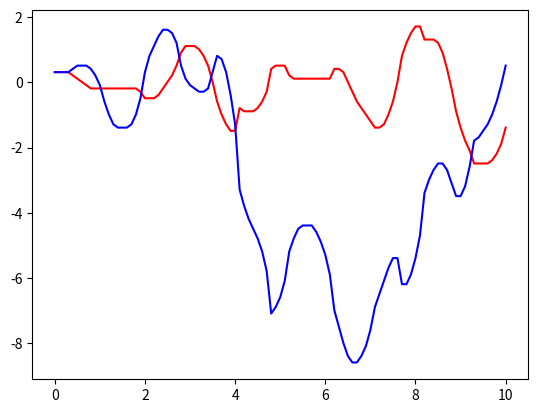

Here is the Python script that generated this plot:
import numpy as np
import matplotlib.pyplot as plt
from scipy.integrate import solve_ivp
import typing

g = 9.81
m = 1
l = 1


#--------------- ODES ----------------
def dSdt(t, S):
    Theta1, Theta2, p1, p2 = S 
    arr = np.array([0,0,0,0])
    arr[0] = (6/(m*l**2))*((2*p1-3*np.cos(Theta1 - Theta2)*p2)/(16-9*np.cos(Theta1-Theta2)**2))
    arr[1] = (6/(m*l**2))*((8*p2-3*np.cos(Theta1 - Theta2)*p1)/(16-9*np.cos(Theta1-Theta2)**2))
    arr[2] = ((-1/2)*(m*l**2))*((arr[0]*arr[1]*np.sin(Theta1-Theta2))+3*(g/l)*(np.sin(Theta1)))
    arr[3] = ((-1/2)*(m*l**2))*(-(arr[0]*arr[1]*np.sin(Theta1-Theta2))+(g/l)*(np.sin(Theta2)))
    return arr

def ode(t,y):
    yder = [0,0]
    yder[0]=y[1]
    yder[1]=-4*y[1]-3*y[0]
    return yder

#------------- SOLVERS ----------------

# Euler
def euler1(f,tspan,u0,dt):
    interval=round((tspan[1]-tspan[0])/dt)
    tvec=np.linspace(tspan[0],tspan[1],interval+1)
    u=np.zeros((len(tvec),len(u0)))
    i=0
    u[i,:]=u0
    for t in tvec[0:len(tvec)-1]:
        k=f(t,u[i,:])
        u[i+1,:]=u[i,:]+dt*k
        i+=1
    return tvec, u

def euler(f,tspan,u0,dt):
    interval=round((tspan[1]-tspan[0])/dt)
    tvec=np.linspace(tspan[0],tspan[1],interval+1)
    u=np.zeros((len(tvec),len(u0)))
    i=0
    u[i,:]=u0
    # theta1arr = np.zeros(len(tvec))
    # theta2arr = np.zeros(len(tvec))
    # p1arr = np.zeros(len(tvec))
    # p2arr = np.zeros(len(tvec))
    for t in tvec[0:len(tvec)-1]:
        k = f(t,u[i,:])
        # theta1arr[i+1] = theta1arr[i] + dt*k[0]
        # theta2arr[i+1] = theta2arr[i] + dt*k[1]
        # p1arr[i+1] = p1arr[i] + dt*k[2]        
        # p2arr[i+1] = p2arr[i] + dt*k[3]
        u[i+1, 0] = u[i,0]+dt*k[0]
        u[i+1, 1] = u[i,1]+dt*k[1]
        u[i+1, 2] = u[i,2]+dt*k[2]
        u[i+1, 3] = u[i,3]+dt*k[3]
        # u[i+1,1]=u[i,1]+dt*k[1]
        # u[i+1,2]=u[i,2]+dt*k[2]
        # u[i+1,3]=u[i,3]+dt*k[3]
        i+=1
    return tvec, u

# Initialvillkor
Theta1_0, Theta2_0 = np.pi/10, np.pi/10
p1_0, p2_0 = 0, 0
S_0 = [Theta1_0, Theta2_0, p1_0, p2_0]
tspan = [0, 10]
dt = 0.1

#sol = solve_ivp(dSdt, t_span=[0, 100], y0=S_0)
tvec, y = euler1(dSdt, tspan, S_0, dt)

# Theta1_sol = sol.t[0]
# Theta2_sol = sol.t[1]
# p1_sol = sol.t[2]
# p2_sol = sol.t[3]


print(y[:,0])


#-------------- PLOTTING ----------------
# vinklar
plt.plot(tvec,y[:,0], 'r')
plt.plot(tvec,y[:,1], 'b')

# # rörelsemängd
#plt.plot(tvec,y[:,2], 'y')
#plt.plot(tvec,y[:,3], 'g')

plt.show()
